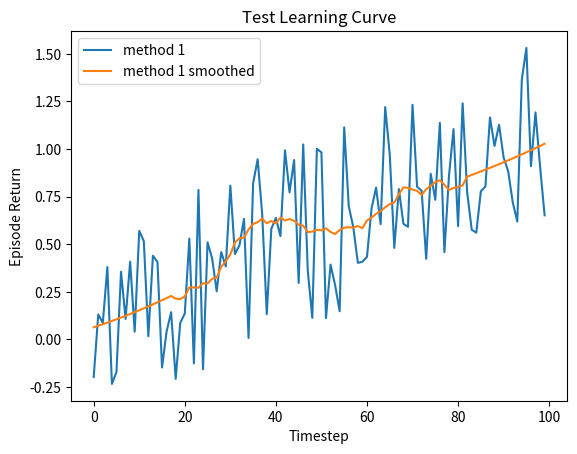

Write the Python code that produced this figure.
#!/usr/bin/env python3
# -*- coding: utf-8 -*-
"""
Practical for course 'Reinforcement Learning',
Leiden University, The Netherlands
By Thomas Moerland
"""

import numpy as np
import matplotlib.pyplot as plt
from scipy.signal import savgol_filter

class LearningCurvePlot:

    def __init__(self,title=None):
        self.fig,self.ax = plt.subplots()
        self.ax.set_xlabel('Timestep')
        self.ax.set_ylabel('Episode Return')      
        if title is not None:
            self.ax.set_title(title)
        
    def add_curve(self,x,y,label=None):
        ''' y: vector of average reward results
        label: string to appear as label in plot legend '''
        if label is not None:
            self.ax.plot(x,y,label=label)
        else:
            self.ax.plot(x,y)
    
    def set_ylim(self,lower,upper):
        self.ax.set_ylim([lower,upper])

    def add_hline(self,height,label):
        self.ax.axhline(height,ls='--',c='k',label=label)

    def save(self,name='test.png'):
        ''' name: string for filename of saved figure '''
        self.ax.legend()
        self.fig.savefig(name,dpi=300)

def smooth(y, window, poly=2):
    '''
    y: vector to be smoothed 
    window: size of the smoothing window '''
    return savgol_filter(y,window,poly)

def softmax(x, temp):
    ''' Computes the softmax of vector x with temperature parameter 'temp' '''
    x = x / temp # scale by temperature
    z = x - max(x) # substract max to prevent overflow of softmax 
    return np.exp(z)/np.sum(np.exp(z)) # compute softmax

def argmax(x):
    ''' Own variant of np.argmax with random tie breaking '''
    try:
        return np.random.choice(np.where(x == np.max(x))[0])
    except:
        return np.argmax(x)

def linear_anneal(t,T,start,final,percentage):
    ''' Linear annealing scheduler
    t: current timestep
    T: total timesteps
    start: initial value
    final: value after percentage*T steps
    percentage: percentage of T after which annealing finishes
    ''' 
    final_from_T = int(percentage*T)
    if t > final_from_T:
        return final
    else:
        return final + (start - final) * (final_from_T - t)/final_from_T

if __name__ == '__main__':
    # Test Learning curve plot
    x = np.arange(100)
    y = 0.01*x + np.random.rand(100) - 0.4 # generate some learning curve y
    LCTest = LearningCurvePlot(title="Test Learning Curve")
    LCTest.add_curve(x,y,label='method 1')
    LCTest.add_curve(x,smooth(y,window=35),label='method 1 smoothed')
    LCTest.save(name='learning_curve_test.png')
